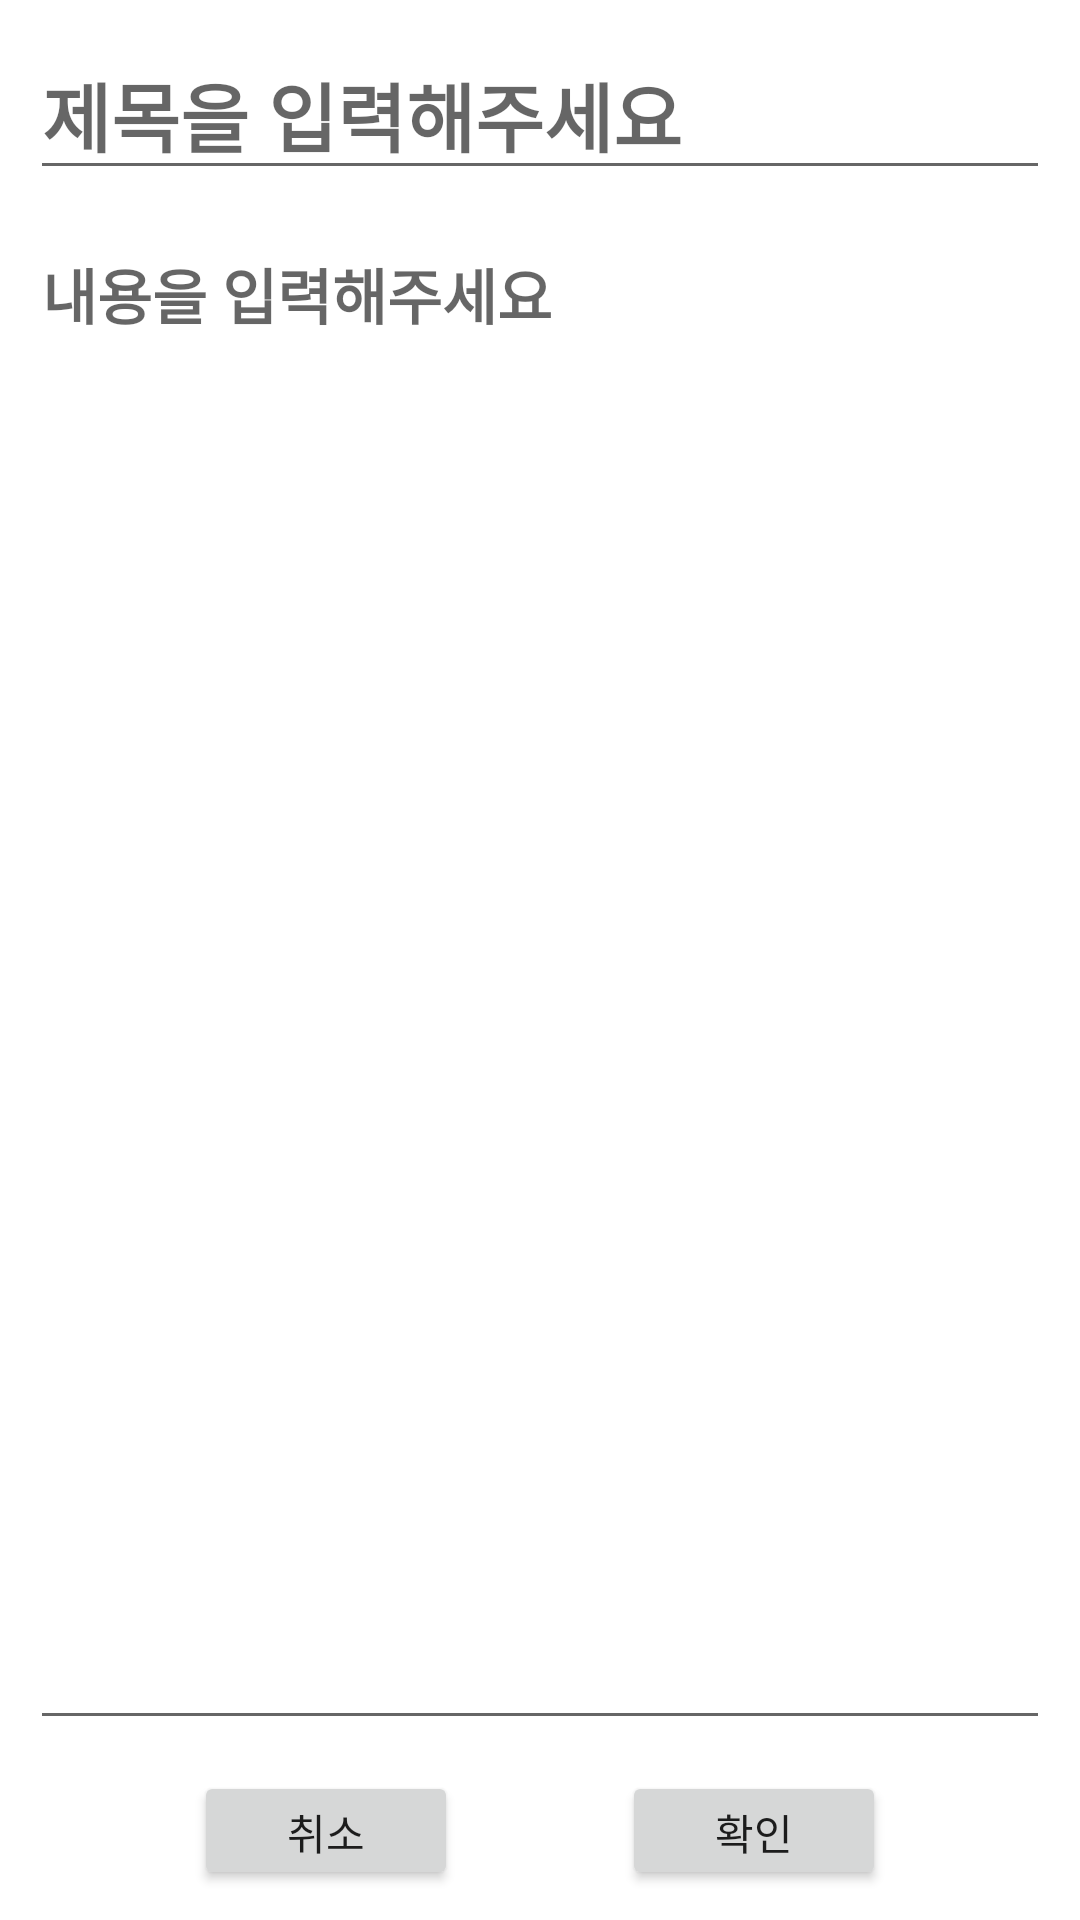

Android layout source for this screen:
<!-- AndroidManifest.xml: application theme Theme.ParttimeDuedateManagement.DayLight -->
<!-- res/layout/fragment_update_memo.xml -->
<?xml version="1.0" encoding="utf-8"?>
<LinearLayout xmlns:android="http://schemas.android.com/apk/res/android"
    xmlns:app="http://schemas.android.com/apk/res-auto"
    xmlns:tools="http://schemas.android.com/tools"
    android:layout_width="match_parent"
    android:layout_height="match_parent"
    tools:context=".Memo.UpdateMemoFragment"
    android:orientation="vertical">

    <EditText
        android:id="@+id/etTitle"
        android:layout_width="match_parent"
        android:layout_height="wrap_content"
        android:layout_marginStart="10dp"
        android:layout_marginTop="10dp"
        android:layout_marginEnd="10dp"
        android:gravity="start"
        android:inputType="text"
        android:hint="@string/inputTitle"
        android:textColor="@color/itemTextColor"
        android:textSize="25sp"
        android:textStyle="bold|normal"
        android:imeOptions="actionNext"/>

    <EditText
        android:id="@+id/etContent"
        android:layout_width="match_parent"
        android:layout_height="match_parent"
        android:textSize="20sp"
        android:textColor="@color/itemTextColor"
        android:textStyle="bold|normal"
        android:inputType="textMultiLine"
        android:gravity="start"
        android:layout_marginTop="10dp"
        android:layout_marginEnd="10dp"
        android:layout_marginStart="10dp"
        android:layout_marginBottom="60dp"
        android:hint="@string/inputContent"/>

    <androidx.constraintlayout.widget.ConstraintLayout
        android:layout_width="match_parent"
        android:layout_height="wrap_content"
        android:layout_marginStart="10dp"
        android:layout_marginTop="-50dp"
        android:layout_marginEnd="10dp"
        android:layout_marginBottom="10dp">

        <Button
            android:id="@+id/btnDone"
            android:layout_width="wrap_content"
            android:layout_height="match_parent"
            android:layout_gravity="start"
            android:text="@string/okMessage"
            app:layout_constraintEnd_toEndOf="parent"
            app:layout_constraintHorizontal_bias="0.5"
            app:layout_constraintStart_toEndOf="@+id/btnCancel"
            tools:layout_editor_absoluteY="0dp" />

        <Button
            android:id="@+id/btnCancel"
            android:layout_width="wrap_content"
            android:layout_height="match_parent"
            android:layout_gravity="end"
            android:text="@string/cancelMessage"
            app:layout_constraintEnd_toStartOf="@+id/btnDone"
            app:layout_constraintHorizontal_bias="0.5"
            app:layout_constraintStart_toStartOf="parent"
            tools:layout_editor_absoluteY="0dp" />

    </androidx.constraintlayout.widget.ConstraintLayout>

</LinearLayout>
<!-- resources referenced by this layout -->
<resources>
  <color name="itemTextColor">#FF000000</color>
  <string name="cancelMessage">취소</string>
  <string name="inputContent">내용을 입력해주세요</string>
  <string name="inputTitle">제목을 입력해주세요</string>
  <string name="okMessage">확인</string>
  <style name="Theme.ParttimeDuedateManagement.DayLight" parent="Theme.MaterialComponents.Light.NoActionBar">
          
          <item name="colorPrimary">@color/primary</item>
          <item name="colorPrimaryVariant">@color/primaryVariant</item>
          <item name="colorOnPrimary">@color/onPrimary</item>
          
          <item name="colorSecondary">@color/secondary</item>
          <item name="colorSecondaryVariant">@color/secondaryVariant</item>
          <item name="colorOnSecondary">@color/onSecondary</item>
          
          <item name="android:statusBarColor">?attr/colorPrimaryVariant</item>
          
      </style>
  <color name="primary">#FFBB86FC</color>
  <color name="primaryVariant">#FF3700B3</color>
  <color name="onPrimary">#FF000000</color>
  <color name="secondary">#FF03DAC6</color>
  <color name="secondaryVariant">#FF03DAC6</color>
  <color name="onSecondary">#FF000000</color>
</resources>
